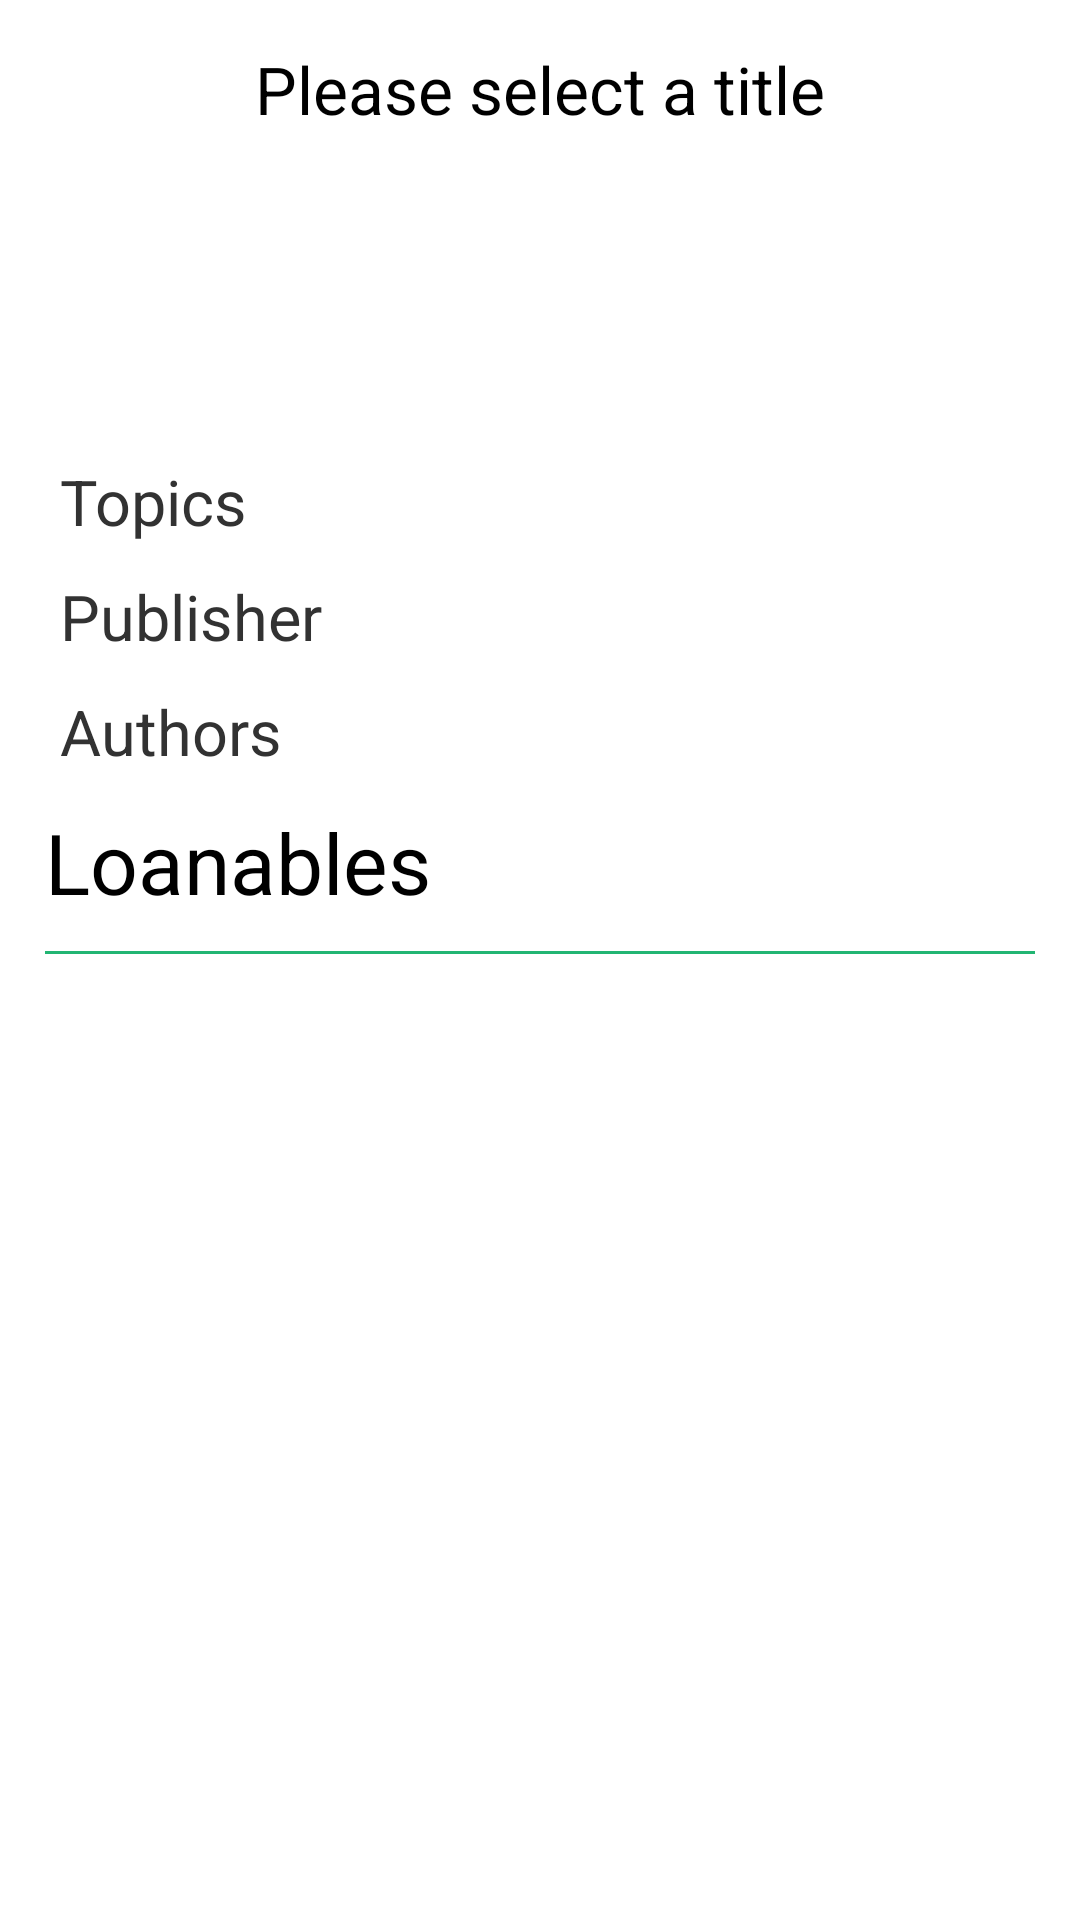

Produce the Android XML layout that renders to this screen, including the resource entries it uses.
<!-- AndroidManifest.xml: application theme AppTheme -->
<!-- res/layout/fragment_title_details.xml -->
<?xml version="1.0" encoding="utf-8"?>
<ScrollView xmlns:android="http://schemas.android.com/apk/res/android"
        android:layout_width="wrap_content"
        android:layout_height="wrap_content"
        android:id="@+id/scrollView">

    <LinearLayout
                  android:orientation="vertical"
                  android:layout_width="match_parent"
                  android:layout_height="match_parent"
                  android:background="@android:color/white"
                  android:padding="15dp"
            >

        
        <RelativeLayout
                android:layout_width="fill_parent"
                android:layout_height="fill_parent"
                android:id="@+id/title_details_no_title_selected">
            <TextView
                    android:layout_width="wrap_content"
                    android:layout_height="wrap_content"
                    android:textAppearance="?android:attr/textAppearanceLarge"
                    android:text="@string/title_details_no_title_selected"
                    android:id="@+id/textView"
                    android:layout_centerVertical="true"
                    android:layout_centerHorizontal="true" />
        </RelativeLayout>


        <TextView
                android:layout_width="wrap_content"
                android:layout_height="wrap_content"
                android:textAppearance="?android:attr/textAppearanceLarge"
                style="@style/TextLarge"
                android:id="@+id/tv_titledetails_titlename"
                android:layout_marginBottom="10dp"/>

        
        <TableLayout
                android:layout_width="match_parent"
                android:layout_height="wrap_content"
                android:layout_marginBottom="@dimen/activity_horizontal_margin"
                >
            <TableRow android:layout_width="match_parent" android:layout_height="wrap_content">
                <TextView
                        android:layout_width="wrap_content"
                        android:layout_height="wrap_content"
                        android:textAppearance="?android:attr/textAppearanceSmall"
                        android:id="@+id/tv_titledetails_edition"
                        android:layout_marginBottom="7dp"
                        style="@style/table_entries" />
            </TableRow>
            <TableRow android:layout_width="match_parent" android:layout_height="wrap_content">
                <TextView
                        android:layout_width="wrap_content"
                        android:layout_height="wrap_content"
                        android:text="@string/tv_titledetails_categories"
                        android:id="@+id/tv_titledetails_categories_header"
                        style="@style/table_entries"
                        />
                <TextView
                        android:layout_width="fill_parent"
                        android:layout_weight="1"
                        android:layout_height="wrap_content"
                        android:id="@+id/tv_titledetails_categories"
                        style="@style/table_entries"
                        />
            </TableRow>
            <TableRow android:layout_width="match_parent" android:layout_height="wrap_content">
                <TextView
                        android:layout_width="wrap_content"
                        android:layout_height="wrap_content"
                        android:text="@string/tv_titledetails_publisher"
                        android:id="@+id/tv_titledetails_publisher_header"
                        style="@style/table_entries"
                        />
                <TextView
                        android:layout_width="fill_parent"
                        android:layout_weight="1"
                        android:layout_height="wrap_content"
                        android:id="@+id/tv_titledetails_publisher"
                        style="@style/table_entries"
                        />
            </TableRow>
            <TableRow android:layout_width="match_parent" android:layout_height="wrap_content">
                <TextView
                        android:layout_width="wrap_content"
                        android:layout_height="wrap_content"
                        android:text="@string/tv_titledetails_authors"
                        android:id="@+id/tv_titledetails_authors_header"
                        style="@style/table_entries"
                        />
                <TextView
                        android:layout_width="fill_parent"
                        android:layout_weight="1"
                        android:layout_height="wrap_content"
                        android:id="@+id/tv_titledetails_authors"
                        style="@style/table_entries"
                        />
            </TableRow>
        </TableLayout>

        <LinearLayout
                android:orientation="horizontal"
                android:layout_width="fill_parent"
                android:layout_height="wrap_content">
            <TextView
                    android:layout_width="0dp"
                    android:layout_height="wrap_content"
                    android:textAppearance="?android:attr/textAppearanceMedium"
                    android:id="@+id/tv_titledetails_loanables"
                    android:text="@string/tv_titledetails_loanables"
                    android:layout_gravity="center"
                    style="@style/TextMedium"
                    android:layout_weight="1"
                    />
            <Button
                    android:layout_width="wrap_content"
                    android:layout_height="wrap_content"
                    style="@style/ButtonStyle.Dark"
                    android:text="@string/btn_reserve"
                    android:id="@+id/btn_titledetails_reserve"
                    android:visibility="invisible"/>
        </LinearLayout>

        <View
                android:layout_width="match_parent"
                android:layout_height="1dip"
                android:background="#22b573"
                android:layout_marginTop="5dp"/>

        <TextView
                android:layout_width="match_parent"
                android:layout_height="wrap_content"
                android:id="@+id/tv_no_loanables_available"
                style="@style/TextSmall"
                android:layout_marginTop="5dp"
                android:visibility="gone"/>

        <ListView
                android:layout_width="match_parent"
                android:layout_height="wrap_content"
                android:id="@+id/lv_titledetails_loanableslist"
                android:layout_weight="1"/>

    </LinearLayout>
</ScrollView>
<!-- resources referenced by this layout -->
<resources>
  <string name="btn_reserve">reserve</string>
  <string name="title_details_no_title_selected">Please select a title</string>
  <string name="tv_titledetails_authors">Authors</string>
  <string name="tv_titledetails_categories">Topics</string>
  <string name="tv_titledetails_loanables">Loanables</string>
  <string name="tv_titledetails_publisher">Publisher</string>
  <style name="ButtonStyle.Dark">
          <item name="android:padding">15dp</item>
          <item name="android:layout_gravity">center</item>
          <item name="android:background">@drawable/darkbutton</item>
      </style>
  <style name="TextLarge">
          <item name="android:textSize">36sp</item>
      </style>
  <style name="TextMedium">
          <item name="android:textSize">28sp</item>
      </style>
  <style name="TextSmall">
          <item name="android:textSize">21sp</item>
      </style>
  <style name="table_entries">
          <item name="android:padding">5sp</item>
          <item name="android:textSize">21sp</item>
      </style>
  <style name="AppTheme" parent="AppBaseTheme">
          
  
      </style>
  <!-- drawable darkbutton (drawable) -->
  <?xml version="1.0" encoding="utf-8"?>
  <selector xmlns:android="http://schemas.android.com/apk/res/android" >
      <item android:state_pressed="true" >
                  <shape android:shape="rectangle"
                         android:dither="true">
  
                      <corners android:radius="5dp"/>
  
                      <solid android:color="#ccc" />
  
                  </shape>
              </item>
  
  
  
              <item>
                  <shape android:shape="rectangle"
                         android:dither="true">
  
                      <corners android:radius="5dp"/>
  
                      <solid android:color="#e5e5e5" />
  
                  </shape>
              </item>
  
  
  </selector>
  <style name="AppBaseTheme" parent="android:Theme.Light">
          
      </style>
</resources>
